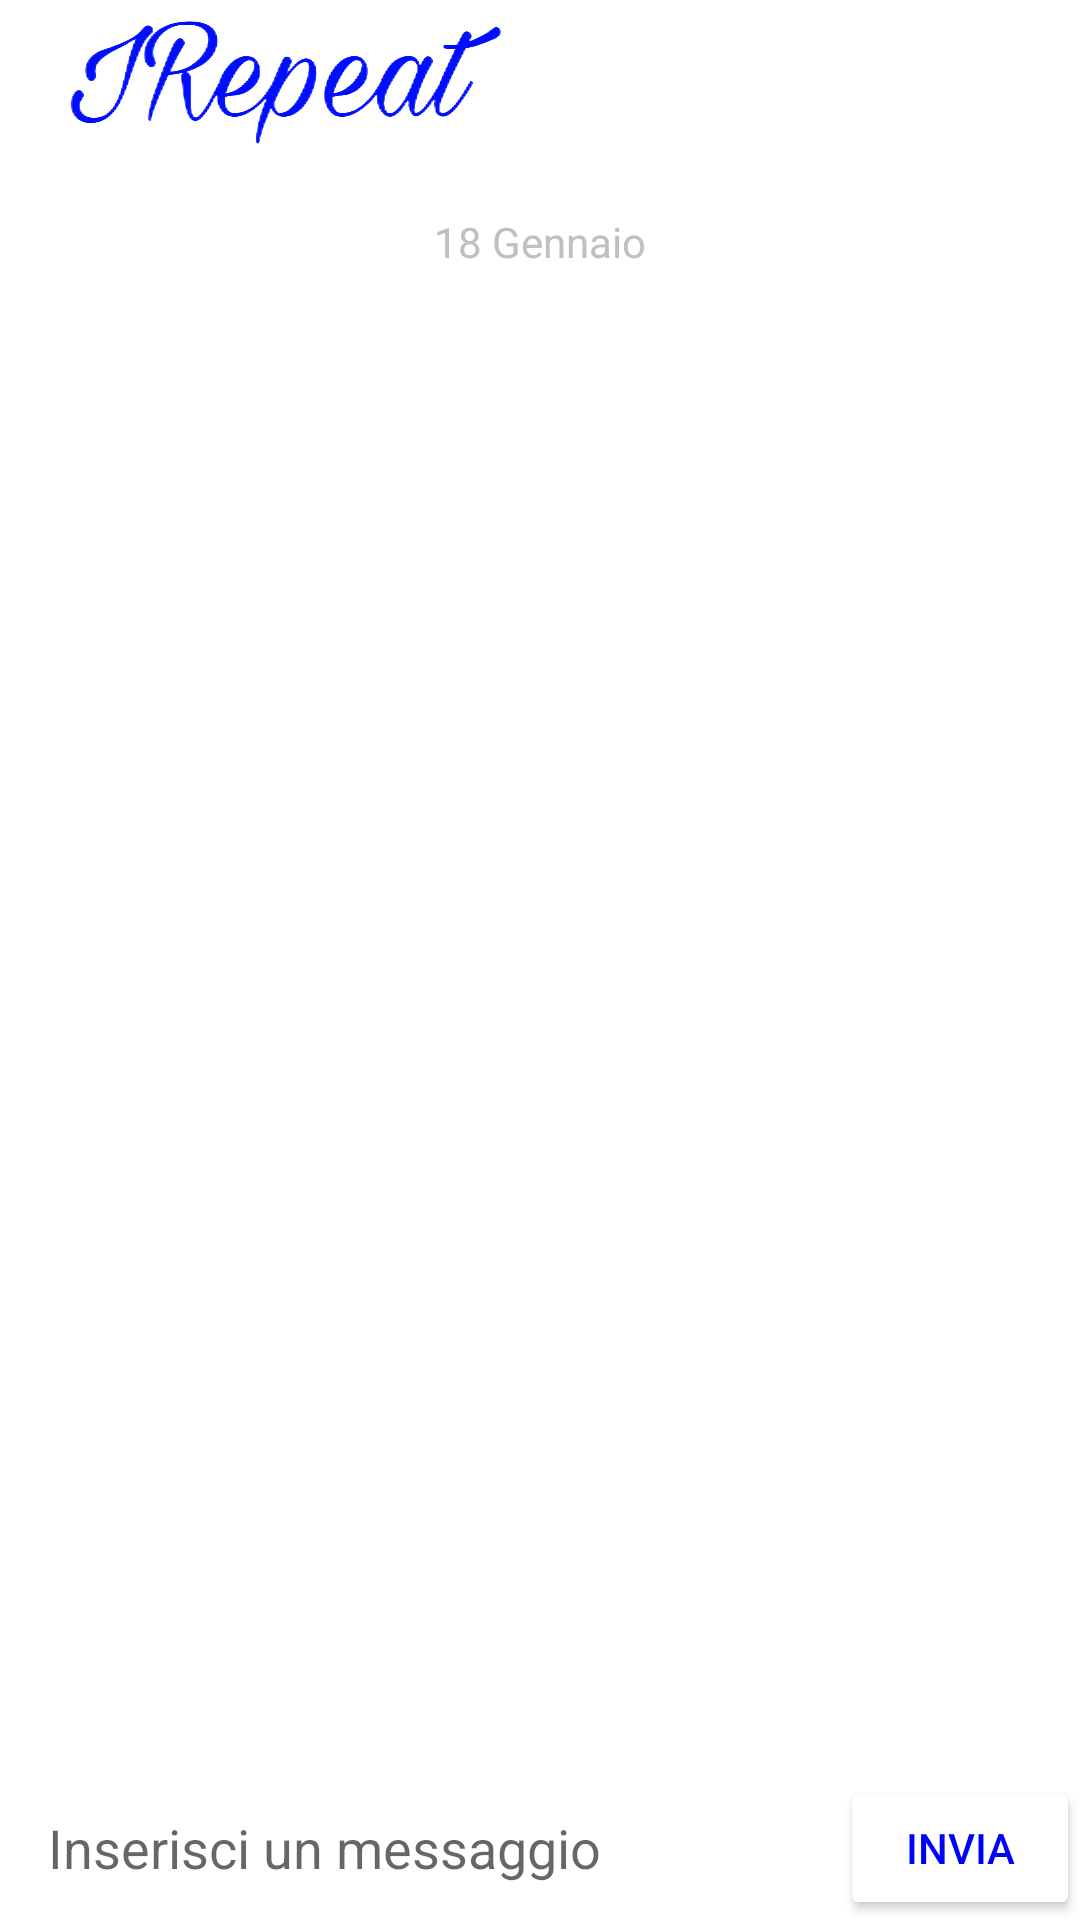

This screen was rendered from an Android layout file. Write that file and the resources it references.
<!-- AndroidManifest.xml: application theme Theme.IRepeat -->
<!-- res/layout/activity_chatbot.xml -->
<?xml version="1.0" encoding="utf-8"?>
<RelativeLayout xmlns:android="http://schemas.android.com/apk/res/android"
    xmlns:app="http://schemas.android.com/apk/res-auto"
    xmlns:tools="http://schemas.android.com/tools"
    android:layout_width="match_parent"
    android:layout_height="match_parent">

    
    <RelativeLayout
        android:id="@+id/header"
        android:paddingTop="5dp"
        android:paddingBottom="5dp"
        android:layout_width="match_parent"
        android:layout_height="55dp"
        android:layout_alignParentTop="true"
        android:background="@color/white">

        <ImageView
            android:layout_width="150dp"
            android:layout_alignParentLeft="true"
            android:layout_marginLeft="20dp"
            android:onClick="onClickHomepage"
            android:layout_height="wrap_content"
            android:src="@drawable/logo_scritta"/>

        <ImageView
            android:layout_marginTop="10dp"
            android:layout_width="30dip"
            android:layout_height="30dip"
            android:layout_marginRight="15dip"
            android:layout_alignParentRight="true"
            android:src="@drawable/homepage"
            android:onClick="onClickHomepage"
            android:backgroundTint="@color/white"/>

    </RelativeLayout>


    <TextView
        android:id="@+id/textViewData"
        android:layout_width="wrap_content"
        android:layout_height="wrap_content"
        android:layout_marginTop="12dp"
        android:paddingStart="8dp"
        android:paddingTop="4dp"
        android:paddingEnd="8dp"
        android:paddingBottom="4dp"
        android:text="18 Gennaio"
        android:textColor="#C0C0C0"
        android:layout_below="@id/header"
        android:layout_centerHorizontal="true"/>


    <ListView
        android:id="@+id/messaggiList"
        android:layout_width="match_parent"
        android:layout_height="530dp"
        android:layout_below="@id/textViewData"
        android:layout_marginBottom="16dp"
        android:divider="@null"
        android:listSelector="@android:color/transparent"
        android:transcriptMode="alwaysScroll"
        app:layout_constrainedHeight="true"
        app:layout_constraintBottom_toTopOf="@id/textViewData" />

    <TextView
        android:id="@+id/text_gchat_indicator"
        android:layout_width="wrap_content"
        android:layout_height="wrap_content"
        android:layout_marginStart="16dp"
        android:visibility="gone"
        app:layout_constraintBottom_toTopOf="@id/view"
        app:layout_constraintStart_toStartOf="parent" />



    
    <View
        android:id="@+id/view"
        android:layout_width="match_parent"
        android:layout_height="1dp"
        android:layout_below="@id/header"
        android:layout_marginTop="631dp"
        android:background="@android:color/darker_gray"
        app:layout_constraintBottom_toTopOf="@id/footer" />
    <RelativeLayout
        android:id="@+id/footer"
        android:layout_width="match_parent"
        android:layout_height="wrap_content"
        android:layout_alignParentBottom="true"
        android:background="#FFF"
        android:gravity="center" >

        <EditText
            android:layout_marginStart="16dp"
            android:id="@+id/editTest_message"
            android:layout_width="match_parent"
            android:layout_height="wrap_content"
            android:layout_centerVertical="true"
            android:layout_toStartOf="@id/sendButton"
            android:background="@android:color/transparent"
            android:hint="Inserisci un messaggio"
            android:inputType="text"
            android:maxLines="6"
            tools:ignore="Autofill" />

        <Button
            android:id="@+id/sendButton"
            android:layout_width="80dp"
            android:layout_height="48dp"
            android:layout_alignParentEnd="true"
            android:backgroundTint="@color/white"
            android:text="Invia"
            android:textColor="#0000ff" />

    </RelativeLayout>

</RelativeLayout>
<!-- resources referenced by this layout -->
<resources>
  <!-- drawable logo_scritta: jpeg bitmap (drawable-v24, 265449 bytes) -->
  <style name="Theme.IRepeat" parent="Theme.MaterialComponents.DayNight.DarkActionBar">
          
          <item name="colorPrimary">@color/purple_500</item>
          <item name="colorPrimaryVariant">@color/purple_700</item>
          <item name="colorOnPrimary">@color/white</item>
          
          <item name="colorSecondary">@color/teal_200</item>
          <item name="colorSecondaryVariant">@color/teal_700</item>
          <item name="colorOnSecondary">@color/black</item>
          
          <item name="android:statusBarColor">?attr/colorPrimaryVariant</item>
          
      </style>
  <!-- not gathered from this repository: default colours our renderer supplied (Android Studio template values) -->
  <color name="purple_500">#FF6200EE</color>
  <color name="purple_700">#FF3700B3</color>
  <color name="teal_200">#FF03DAC5</color>
  <color name="teal_700">#FF018786</color>
  <color name="black">#FF000000</color>
  <color name="white">#FFFFFFFF</color>
</resources>
